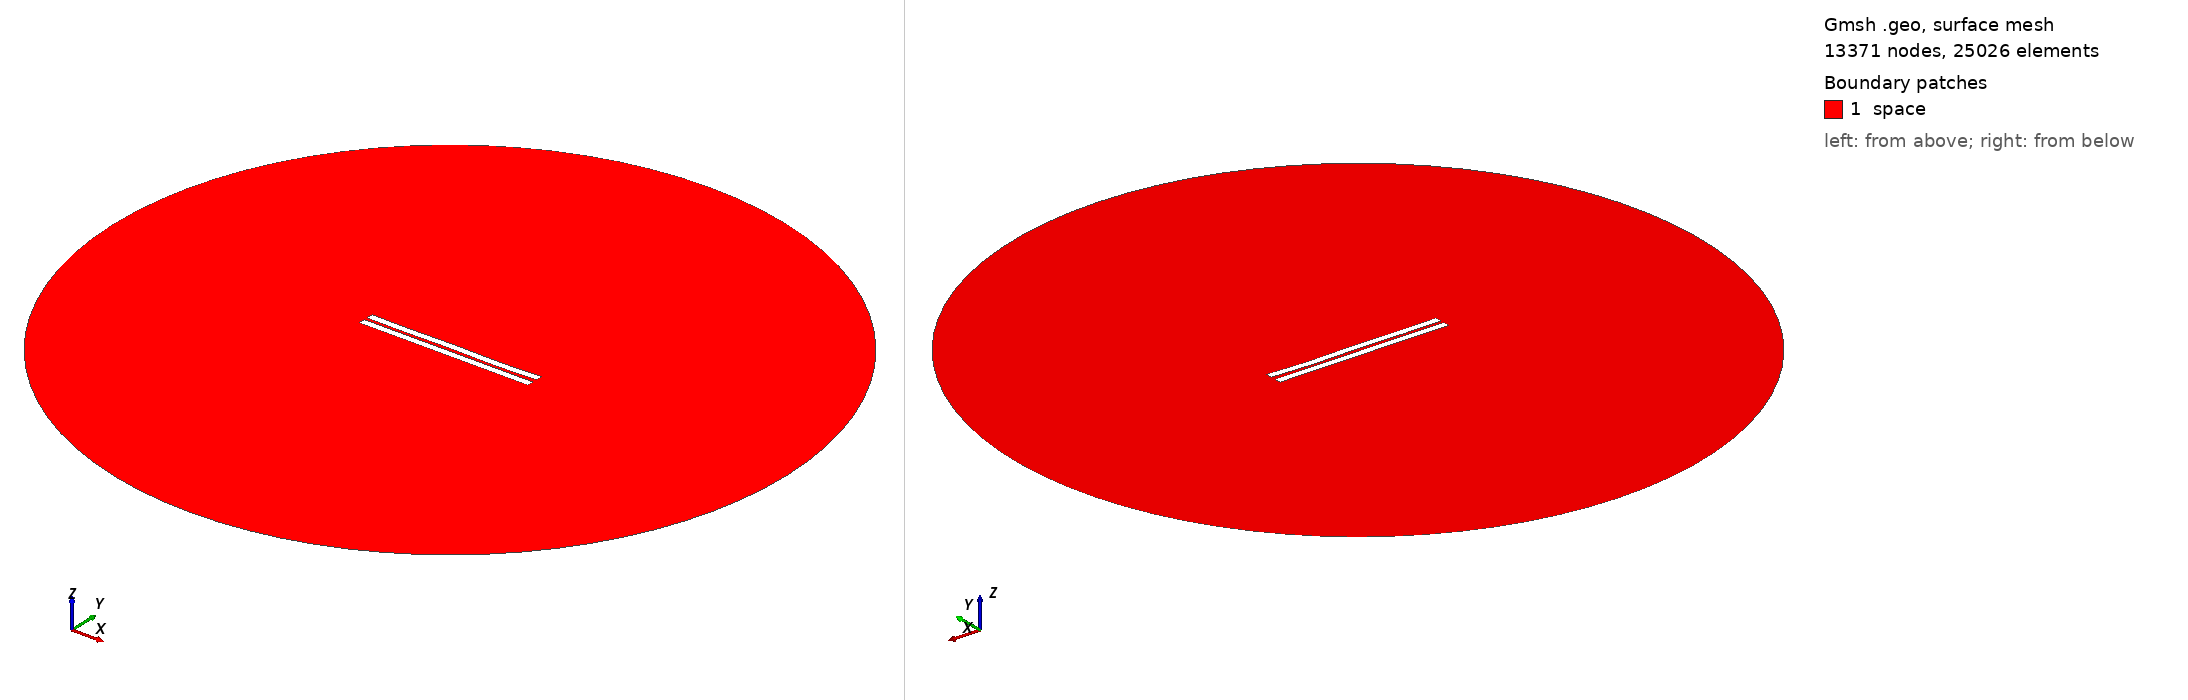

Gmsh geometry script, surface-meshed: 13371 nodes, 25026 surface elements. Boundary patches (legend numbers): 1 space. Left view from above one corner, right view from below the opposite corner. Legend entries are the model's physical surfaces. The drawing asked Gmsh for element sizes between 1% and 20% of the model's largest extent; the script's own settings can give other sizes.

=== 1666.geo (drawn) ===
//---------------------------------------
// Geometry kernel
//---------------------------------------

SetFactory("OpenCASCADE");



//---------------------------------------
// Parameters of the geometry
//---------------------------------------

// Overetch of the upper plate
overetch = 0.0;

// Distance between the plates
distance = 2.0;

// Discretization over the x axis (for the deformation)
nx = 50; 

// Length of the plate
L = 100 - overetch; 

// Number of modes
n = 4; 

// 1st mode coefficient
coeff(1) = 0.07499999999999998;
beta(1) = 0.596864 * 3.1415926535 / L;

// 2nd mode coefficient
coeff(2) = -0.075;
beta(2) = 1.49418 * 3.1415926535 / L;

// 3rd mode coefficient
coeff(3) = 0.07499999999999998;
beta(3) = 2.50025 * 3.1415926535 / L;

// 4th mode coefficient
coeff(4) = -0.15;
beta(4) = 3.49999 * 3.1415926535 / L;



//---------------------------------------
// Upper plate (deformed rectangle)
//---------------------------------------

// Coordiantes of the upper plate
xmin = -50;
xmax = 50 - overetch;

// Height of the upper plate
yheight = 4 - 2 * overetch;

// Indexes of the points
UpperID[] = {};
LowerID[] = {};
LeftID[] = {};
RightID[] = {};

// Point index
p = 1;

// Horizontal edges
For i In {1:nx}
    x = xmin + (i-1)*(xmax - xmin)/(nx-1);

    y_bottom = distance / 2 + overetch;
    For j In {1:n}
        C = (Cosh(beta(j)*L) + Cos(beta(j)*L)) / (Sinh(beta(j)*L) + Sin(beta(j)*L));
        y_bottom  = y_bottom + coeff(j) * (Cosh(beta(j)*(x+50)) - Cos(beta(j)*(x+50)) - C * (Sinh(beta(j)*(x+50)) - Sin(beta(j)*(x+50))));
    EndFor

    y_top = y_bottom + yheight;

    Point(p) = {x, y_top, 0, 1.0};
    UpperID[i] = p;
    p = p + 1;

    Point(p) = {x, y_bottom, 0, 1.0};
    LowerID[i] = p;
    p = p + 1;
EndFor

// Create point lists
UpperPts[] = {}; LowerPts[] = {};
For i In {1:nx}
  UpperPts[] += {UpperID[i]};
  LowerPts[] += {LowerID[i]};
EndFor

// Build splines
Spline(1) = {UpperPts[]};
Spline(2) = {LowerPts[]};
Line(3) = {LowerPts[nx-1], UpperPts[nx-1]};
Line(4) = {LowerPts[0], UpperPts[0]};

// Build the plane surface
Curve Loop(1) = {2, 3, -1, -4};
Plane Surface(1) = {1};



//---------------------------------------
// Lower plate (rectangle)
//---------------------------------------

// Vertices
Point(1001) = {-50, -1, 0, 1.0};
Point(1002) = { 50, -1, 0, 1.0};
Point(1003) = { 50,  -5, 0, 1.0};
Point(1004) = {-50,  -5, 0, 1.0};

// Edges
Line(5) = {1001, 1002};
Line(6) = {1002, 1003};
Line(7) = {1003, 1004};
Line(8) = {1004, 1001};

// Plane surface
Line Loop(2) = {5, 6, 7, 8};
Plane Surface(2) = {2}; 



//---------------------------------------
// Outer (fictious) boundary
//---------------------------------------

// Points
Point(1005) = {0, 0, 0};       // Center
Point(1006) = {200, 0, 0};     // Start point
Point(1007) = {0, 200, 0};     // 90 degrees
Point(1008) = {-200, 0, 0};    // 180 degrees
Point(1009) = {0, -200, 0};    // 270 degrees

// Circle arcs (each needs start, center, end)
Circle(9) = {1006, 1005, 1007};
Circle(10) = {1007, 1005, 1008};
Circle(11) = {1008, 1005, 1009};
Circle(12) = {1009, 1005, 1006};

// Plane surface for the entire domain
Curve Loop(3) = {9, 10, 11, 12};
Surface(3) = {3};

// Subtract the plates from the whole domain to obtain the actual domain where we want to solve the equations
BooleanDifference{ Surface{3}; Delete; }{ Surface{1}; Surface{2}; Delete; }




//---------------------------------------
// Transfinite Lines/Curves
//---------------------------------------

// Set the number of points on the boundaries
r = 7;

// Plates
Transfinite Curve {1, 2} = 50*r Using Progression 1;
Transfinite Curve {3, 4} = 2*r Using Progression 1;
Transfinite Line {5, 7} = 50*r Using Progression 1;
Transfinite Line {6, 8} = 2*r Using Progression 1;

// Outer boundary
Transfinite Line {9, 10, 11, 12} = 20 Using Progression 1;



//---------------------------------------
// Physical groups
//---------------------------------------                

// Physical curves (boundaries)
Physical Line("force_segment", 10) = {2};
Physical Line("upper_plate", 11) = {1, 3, 4};
Physical Line("lower_plate", 12) = {5, 6, 7, 8};
Physical Line("boundary", 20) = {9, 10, 11, 12};

// Physical Surfaces
Physical Surface("space", 30) = {3};



//---------------------------------------
// 6. Generate the Mesh
//---------------------------------------

// 2D mesh generation
Mesh 2;
